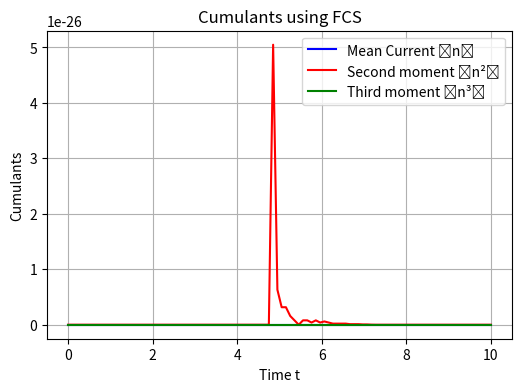

This figure's Python source:
import numpy as np
import scipy.linalg as la
import matplotlib.pyplot as plt

# Defining Pauli matrices
sigma_plus = np.array([[0, 1], [0, 0]], dtype=complex)
sigma_minus = np.array([[0, 0], [1, 0]], dtype=complex)
identity = np.eye(2, dtype=complex)

# Defining parameters
Theta_0 = 1.0
chi_param = 0.5
t_vals = np.linspace(0, 10, 100)  # Time range
chi_vals = np.linspace(-np.pi, np.pi, 100) # Chi range

# Function to compute c(t)
def c_t_complex(t):
    d = np.sqrt(chi_param**2 - 2 * Theta_0 * chi_param + 0j)
    return np.exp(-chi_param * t / 2) * (np.cosh(d * t / 2) + (chi_param / (d + 1e-10)) * np.sinh(d * t / 2))

# Computing time derivative of c(t)
def c_dot_t_complex(t):
    d = np.sqrt(chi_param**2 - 2 * Theta_0 * chi_param + 0j)
    return - (chi_param / 2) * c_t_complex(t) + (d / 2) * np.exp(-chi_param * t / 2) * (np.sinh(d * t / 2) + (chi_param / (d + 1e-10)) * np.cosh(d * t / 2))

# Computing Gamma(t) and S(t)
gamma_t_complex = -2 * np.real(c_dot_t_complex(t_vals) / (c_t_complex(t_vals) + 1e-10))
S_t_complex = -2 * np.imag(c_dot_t_complex(t_vals) / (c_t_complex(t_vals) + 1e-10))

# Defining the tilted Liouvillian including particle counting
def tilted_Liouvillian_complex(chi, t_idx):
    commutator = -1j * S_t_complex[t_idx] * (np.kron(identity, sigma_plus @ sigma_minus) - np.kron((sigma_plus @ sigma_minus).T, identity))

    dissipation = gamma_t_complex[t_idx] * (np.exp(1j * chi) * np.kron(sigma_minus, sigma_plus.T) -  
                                            0.5 * np.kron(identity, (sigma_plus @ sigma_minus).T) -  
                                            0.5 * np.kron((sigma_plus @ sigma_minus), identity))

    return commutator + dissipation

# Computing CGF at different times
cgf_time_series_complex = []
for t_idx, t in enumerate(t_vals):
    cgf_vals = []
    for chi in chi_vals:
        K_chi = tilted_Liouvillian_complex(chi, t_idx)
        eigvals = la.eigvals(K_chi)
        cgf_vals.append(eigvals[np.argmax(np.real(eigvals))])  # CGF from dominant eigenvalue
    cgf_time_series_complex.append(cgf_vals)

cgf_time_series_complex = np.array(cgf_time_series_complex)



def numerical_derivative(cgf_vals, chi_vals, order):
    derivatives = cgf_vals
    for _ in range(order):
        derivatives = np.gradient(derivatives, chi_vals, edge_order=2)  # Differentiate
    idx_0 = np.argmin(np.abs(chi_vals))  # Find index closest to χ = 0
    return (1j)**order * derivatives[idx_0]  # Evaluate at χ = 0


mean_current = [numerical_derivative(cgf_time_series_complex[i], chi_vals, 1) for i in range(len(t_vals))]
second_moment = [numerical_derivative(cgf_time_series_complex[i], chi_vals, 2) for i in range(len(t_vals))]
third_moment = [numerical_derivative(cgf_time_series_complex[i], chi_vals, 3) for i in range(len(t_vals))]


# Function to check if imaginary part is negligible
def check_imaginary(name, values, threshold=1e-10):
    max_imag = np.max(np.abs(np.imag(values)))
    if max_imag > threshold:
        print(f"Warning: {name} has non-negligible imaginary parts (max imaginary value: {max_imag})")
    return np.real(values)  # Return only the real part

# Converting to real values only if imaginary part is negligible
mean_current = check_imaginary("Mean Current", mean_current)
second_moment = check_imaginary("Second Moment", second_moment)
third_moment = check_imaginary("Third Moment", third_moment)

# Plotting results
plt.figure(figsize=(6, 4))
plt.plot(t_vals, mean_current, label="Mean Current ⟨n⟩", color="b")
plt.plot(t_vals, second_moment, label="Second moment ⟨n²⟩", color="r")
plt.plot(t_vals, third_moment, label="Third moment ⟨n³⟩", color="g")
plt.xlabel("Time t")
plt.ylabel("Cumulants")
plt.title("Cumulants using FCS")
plt.legend()
plt.grid()
plt.show()